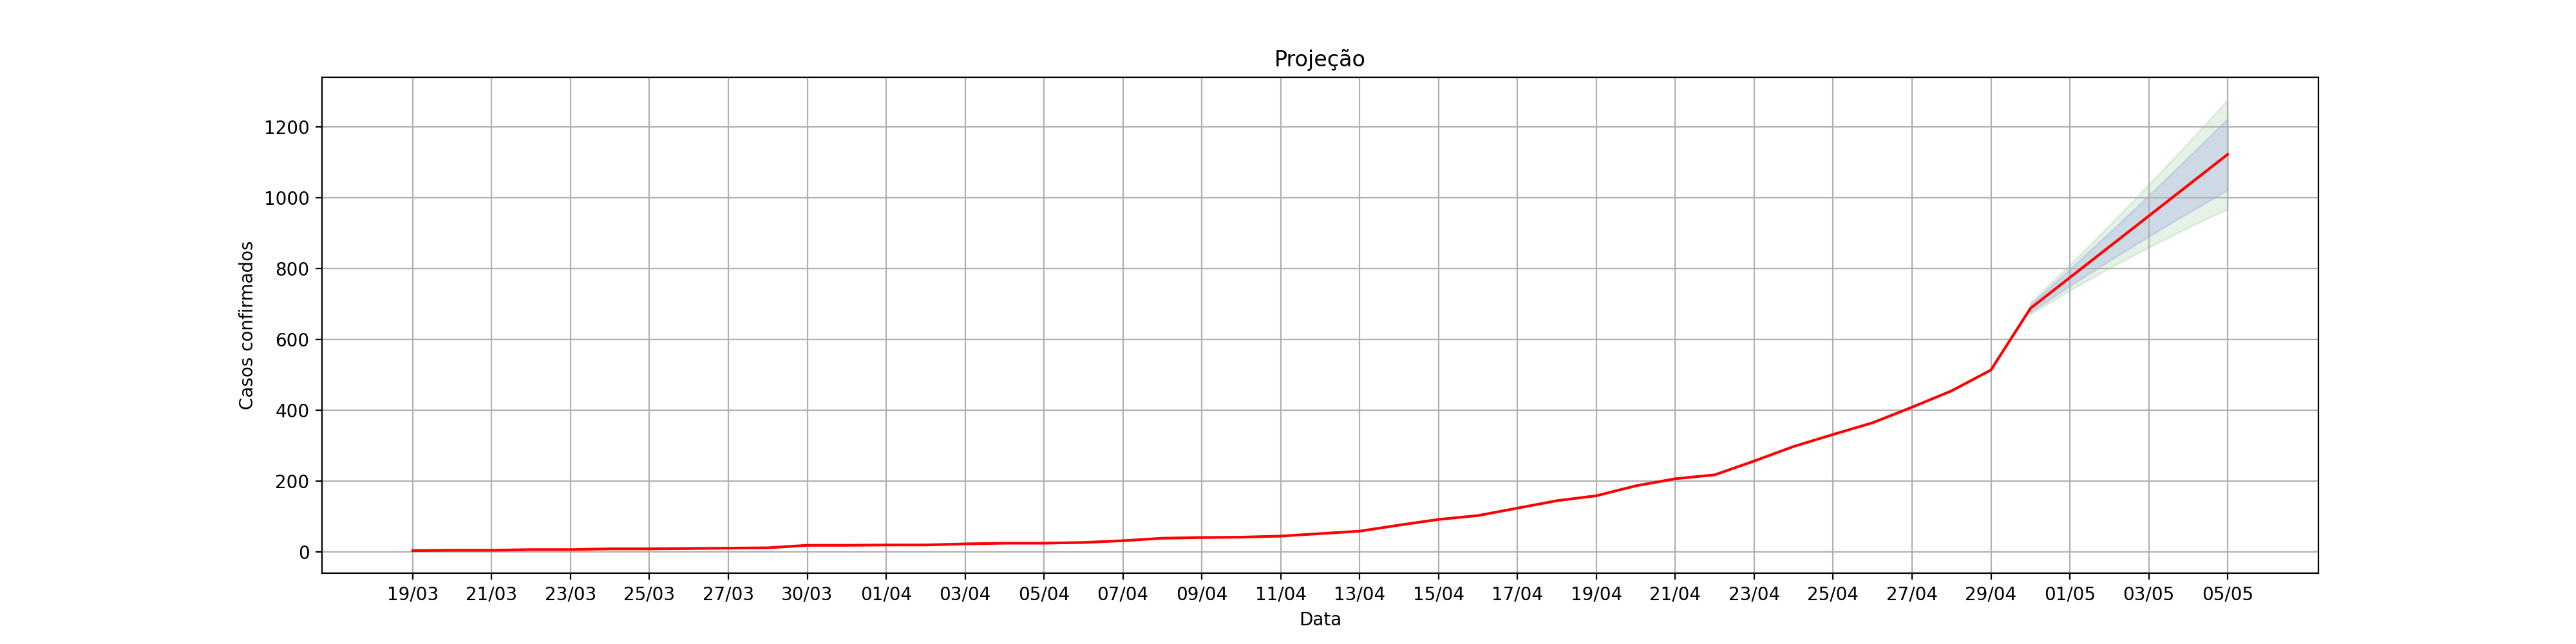

Values plotted in this chart, from the file beside it:
, dt_notificacao, acumulado_confirmados, Lo.80, Hi.80, Lo.95, Hi.95
1, 19/03, 3, , , , 
2, 20/03, 4, , , , 
3, 21/03, 4, , , , 
4, 22/03, 6, , , , 
5, 23/03, 6, , , , 
6, 24/03, 8, , , , 
7, 25/03, 8, , , , 
8, 26/03, 9, , , , 
9, 27/03, 10, , , , 
10, 28/03, 11, , , , 
11, 30/03, 18, , , , 
12, 31/03, 18, , , , 
13, 01/04, 19, , , , 
14, 02/04, 19, , , , 
15, 03/04, 22, , , , 
16, 04/04, 24, , , , 
17, 05/04, 24, , , , 
18, 06/04, 26, , , , 
19, 07/04, 31, , , , 
20, 08/04, 38, , , , 
21, 09/04, 40, , , , 
22, 10/04, 41, , , , 
23, 11/04, 44, , , , 
24, 12/04, 51, , , , 
25, 13/04, 58, , , , 
26, 14/04, 75, , , , 
27, 15/04, 91, , , , 
28, 16/04, 102, , , , 
29, 17/04, 123, , , , 
30, 18/04, 144, , , , 
31, 19/04, 158, , , , 
32, 20/04, 186, , , , 
33, 21/04, 206, , , , 
34, 22/04, 217, , , , 
35, 23/04, 256, , , , 
36, 24/04, 297, , , , 
37, 25/04, 331, , , , 
38, 26/04, 364, , , , 
39, 27/04, 408, , , , 
40, 28/04, 454, , , , 
41, 29/04, 513, , , , 
0, 30/04, 687, 676.4, 697.6, 670.9, 703.1
1, 01/05, 774, 750.4, 797.6, 737.9, 810.1
2, 02/05, 861, 821.5, 900.5, 800.6, 921.4
3, 03/05, 948, 890.2, 1006, 859.6, 1036
4, 04/05, 1035, 956.7, 1113, 915.3, 1155
5, 05/05, 1122, 1021, 1223, 968, 1276
